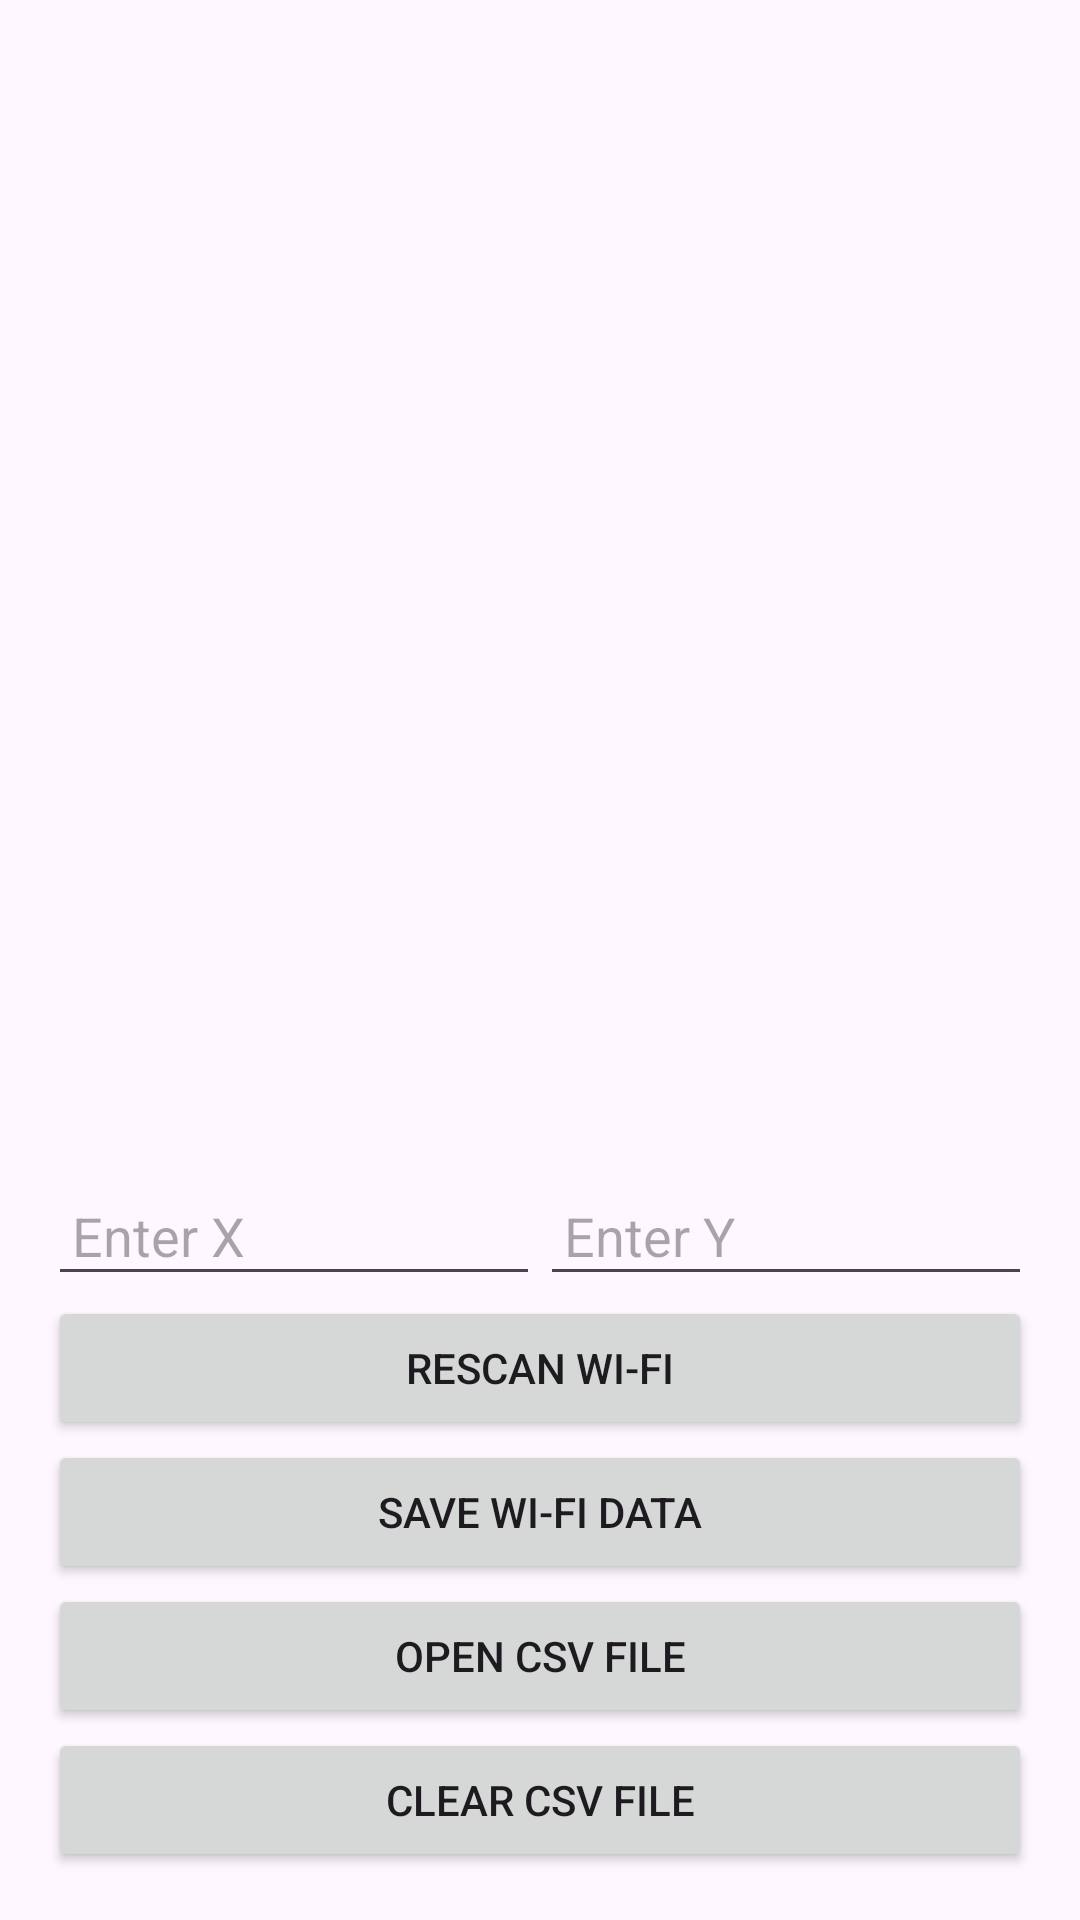

Android layout source for this screen:
<!-- AndroidManifest.xml: application theme Theme.Tool -->
<!-- res/layout/activity_main.xml -->
<?xml version="1.0" encoding="utf-8"?>
<LinearLayout xmlns:android="http://schemas.android.com/apk/res/android"
    android:layout_width="match_parent"
    android:layout_height="match_parent"
    android:orientation="vertical"
    android:padding="16dp">

    
    <ListView
        android:id="@+id/listView"
        android:layout_width="match_parent"
        android:layout_height="0dp"
        android:layout_weight="1" />

    
    <LinearLayout
        android:orientation="horizontal"
        android:layout_width="match_parent"
        android:layout_height="wrap_content"
        android:paddingTop="16dp">

        <EditText
            android:id="@+id/editTextX"
            android:layout_width="0dp"
            android:layout_height="wrap_content"
            android:layout_weight="1"
            android:hint="Enter X"
            android:inputType="numberDecimal|numberSigned"
            android:padding="8dp"/>

        <EditText
            android:id="@+id/editTextY"
            android:layout_width="0dp"
            android:layout_height="wrap_content"
            android:layout_weight="1"
            android:hint="Enter Y"
            android:inputType="numberDecimal|numberSigned"
            android:padding="8dp"/>
    </LinearLayout>

    
    <Button
        android:id="@+id/buttonRescan"
        android:layout_width="match_parent"
        android:layout_height="wrap_content"
        android:text="Rescan Wi-Fi" />

    <Button
        android:id="@+id/buttonSave"
        android:layout_width="match_parent"
        android:layout_height="wrap_content"
        android:text="Save Wi-Fi Data" />

    
    <Button
        android:id="@+id/buttonOpenCSV"
        android:layout_width="match_parent"
        android:layout_height="wrap_content"
        android:text="Open CSV File" />

    <Button
        android:id="@+id/buttonClearCSV"
        android:layout_width="match_parent"
        android:layout_height="wrap_content"
        android:text="Clear CSV File" />
</LinearLayout>
<!-- resources referenced by this layout -->
<resources>
  <style name="Theme.Tool" parent="Base.Theme.Tool" />
  <style name="Base.Theme.Tool" parent="Theme.Material3.DayNight.NoActionBar">
          
          
      </style>
</resources>
